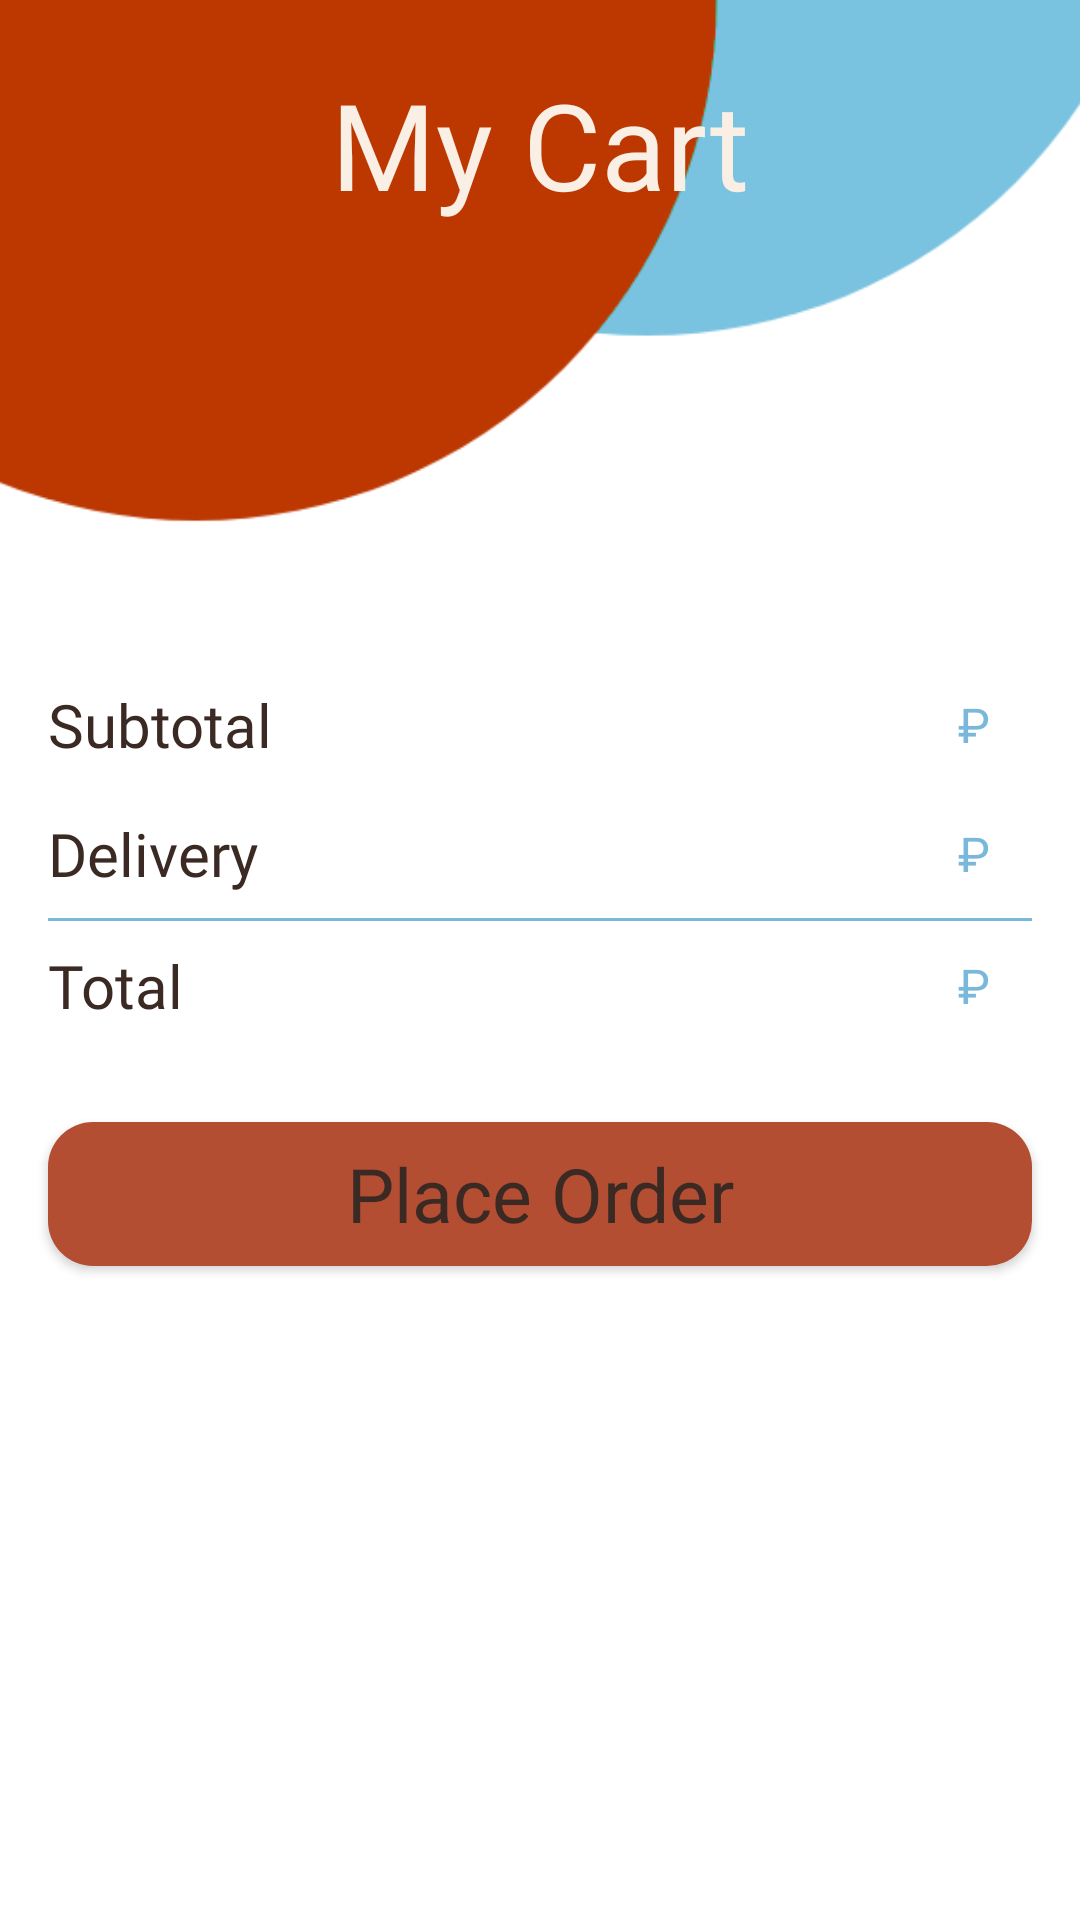

Write the Android layout XML for this screen, with the resource values it uses.
<!-- AndroidManifest.xml: application theme Theme.Coffee -->
<!-- res/layout/activity_cart.xml -->
<androidx.constraintlayout.widget.ConstraintLayout xmlns:android="http://schemas.android.com/apk/res/android"
    xmlns:tools="http://schemas.android.com/tools"
    xmlns:app="http://schemas.android.com/apk/res-auto"
    android:layout_width="match_parent"
    android:layout_height="match_parent"

    tools:context=".Activity.UserCartActivity">

    <ScrollView
        android:layout_width="0dp"
        android:layout_height="0dp"
        app:layout_constraintTop_toTopOf="parent"
        app:layout_constraintBottom_toBottomOf="parent"
        app:layout_constraintStart_toStartOf="parent"
        app:layout_constraintEnd_toEndOf="parent">

        <LinearLayout
            android:layout_width="match_parent"
            android:layout_height="wrap_content"
            android:orientation="vertical">

            <androidx.constraintlayout.widget.ConstraintLayout
                android:layout_width="match_parent"
                android:layout_height="wrap_content">

                <ImageView
                    android:id="@+id/imageView3"
                    android:layout_width="wrap_content"
                    android:layout_height="180dp"
                    android:scaleType="centerCrop"
                    app:layout_constraintEnd_toEndOf="parent"
                    app:layout_constraintStart_toStartOf="parent"
                    app:layout_constraintTop_toTopOf="parent"
                    app:srcCompat="@drawable/top_background" />

                <ImageView
                    android:id="@+id/btnBack"
                    android:layout_width="wrap_content"
                    android:layout_height="wrap_content"
                    android:layout_marginStart="24dp"
                    android:layout_marginTop="48dp"
                    app:layout_constraintStart_toStartOf="parent"
                    app:layout_constraintTop_toTopOf="parent"
                    app:srcCompat="@drawable/back" />

                <TextView
                    android:id="@+id/textView22"
                    android:layout_width="wrap_content"
                    android:layout_height="wrap_content"
                    android:fontFamily="@font/fira_sans_regular"
                    android:text="My Cart"
                    android:textColor="@color/peach"
                    android:textSize="40sp"
                    app:layout_constraintBottom_toBottomOf="@+id/btnBack"
                    app:layout_constraintEnd_toEndOf="parent"
                    app:layout_constraintStart_toStartOf="@+id/imageView3"
                    app:layout_constraintTop_toTopOf="@+id/btnBack" />


                


            </androidx.constraintlayout.widget.ConstraintLayout>


            <androidx.recyclerview.widget.RecyclerView
                android:id="@+id/cartView"
                android:layout_width="match_parent"
                android:layout_height="match_parent"
                android:layout_margin="16dp"/>


            <androidx.constraintlayout.widget.ConstraintLayout
                android:layout_width="match_parent"
                android:layout_height="wrap_content"
                android:layout_margin="16dp">


                <TextView
                    android:id="@+id/textView3"
                    android:layout_width="wrap_content"
                    android:layout_height="wrap_content"
                    android:fontFamily="@font/fira_sans_regular"
                    android:text="Subtotal"
                    android:textColor="@color/light_black"
                    android:textSize="20sp"
                    app:layout_constraintStart_toStartOf="parent"
                    app:layout_constraintTop_toTopOf="parent" />

                <TextView
                    android:id="@+id/textView12"
                    android:layout_width="wrap_content"
                    android:layout_height="wrap_content"
                    android:layout_marginTop="16dp"
                    android:fontFamily="@font/fira_sans_regular"
                    android:text="Delivery"
                    android:textColor="@color/light_black"
                    android:textSize="20sp"
                    app:layout_constraintStart_toStartOf="parent"
                    app:layout_constraintTop_toBottomOf="@+id/textView3" />

                <TextView
                    android:id="@+id/tvSubtotal"
                    android:layout_width="wrap_content"
                    android:layout_height="wrap_content"
                    android:layout_marginEnd="10dp"
                    android:fontFamily="@font/fira_sans_bold"
                    android:text="₽ "
                    android:textColor="@color/light_blue"
                    android:textSize="16sp"
                    app:layout_constraintBottom_toBottomOf="@+id/textView3"
                    app:layout_constraintEnd_toEndOf="parent"
                    app:layout_constraintTop_toTopOf="@+id/textView3" />

                <TextView
                    android:id="@+id/tvDelivery"
                    android:layout_width="wrap_content"
                    android:layout_height="wrap_content"
                    android:layout_marginEnd="10dp"
                    android:fontFamily="@font/fira_sans_bold"
                    android:text="₽ "
                    android:textColor="@color/light_blue"
                    android:textSize="16sp"
                    app:layout_constraintBottom_toBottomOf="@+id/textView12"
                    app:layout_constraintEnd_toEndOf="parent"
                    app:layout_constraintTop_toTopOf="@+id/textView12" />

                <View
                    android:id="@+id/view"
                    android:layout_width="wrap_content"
                    android:layout_height="1dp"
                    android:layout_marginTop="8dp"
                    android:background="@color/light_blue"
                    app:layout_constraintEnd_toEndOf="parent"
                    app:layout_constraintStart_toStartOf="parent"
                    app:layout_constraintTop_toBottomOf="@+id/textView12" />

                <TextView
                    android:id="@+id/textView47"
                    android:layout_width="wrap_content"
                    android:layout_height="wrap_content"
                    android:layout_marginTop="8dp"
                    android:fontFamily="@font/fira_sans_regular"
                    android:text="Total"
                    android:textColor="@color/light_black"
                    android:textSize="20sp"
                    app:layout_constraintStart_toStartOf="parent"
                    app:layout_constraintTop_toBottomOf="@+id/view" />

                <TextView
                    android:id="@+id/tvTotal"
                    android:layout_width="wrap_content"
                    android:layout_height="wrap_content"
                    android:layout_marginEnd="10dp"
                    android:fontFamily="@font/fira_sans_bold"
                    android:text="₽ "
                    android:textColor="@color/light_blue"
                    android:textSize="16sp"
                    app:layout_constraintBottom_toBottomOf="@+id/textView47"
                    app:layout_constraintEnd_toEndOf="parent"
                    app:layout_constraintTop_toTopOf="@+id/textView47" />


            </androidx.constraintlayout.widget.ConstraintLayout>


            <androidx.appcompat.widget.AppCompatButton
                android:id="@+id/btnOrder"
                style="@android:style/Widget.Button"
                android:layout_width="match_parent"
                android:layout_height="wrap_content"
                android:layout_margin="16dp"
                android:background="@drawable/button_background"
                android:fontFamily="@font/fira_sans_medium"
                android:text="Place Order"
                android:textColor="@color/light_black"
                android:textSize="25sp" />





        </LinearLayout>
    </ScrollView>

</androidx.constraintlayout.widget.ConstraintLayout>
<!-- resources referenced by this layout -->
<resources>
  <color name="light_black">#ff3b2a23</color>
  <color name="light_blue">#FF79b8db</color>
  <color name="peach">#FAEFE5</color>
  <!-- drawable button_background (drawable) -->
  <?xml version="1.0" encoding="utf-8"?>
  <selector xmlns:android="http://schemas.android.com/apk/res/android">
  <item>
      <shape android:shape="rectangle">
          <corners android:radius="15dp"/>
          <solid android:color="@color/terra_red"/>
      </shape>
  </item>
  </selector>
  <!-- drawable top_background: png bitmap (drawable, 7386 bytes) -->
  <style name="Theme.Coffee" parent="Theme.MaterialComponents.DayNight.DarkActionBar">
          
          <item name="colorPrimary">@color/purple_500</item>
          <item name="colorPrimaryVariant">@color/purple_700</item>
          <item name="colorOnPrimary">@color/white</item>
          
          <item name="colorSecondary">@color/teal_200</item>
          <item name="colorSecondaryVariant">@color/teal_700</item>
          <item name="colorOnSecondary">@color/black</item>
          
          <item name="android:statusBarColor">?attr/colorPrimaryVariant</item>
          
          <item name="android:windowTranslucentNavigation">true</item>
      </style>
  <color name="terra_red">#FFb44e33</color>
  <color name="purple_500">#FF6200EE</color>
  <color name="purple_700">#FF3700B3</color>
  <color name="white">#FFFFFFFF</color>
  <color name="teal_200">#FF03DAC5</color>
  <color name="teal_700">#FF018786</color>
  <color name="black">#FF000000</color>
</resources>
